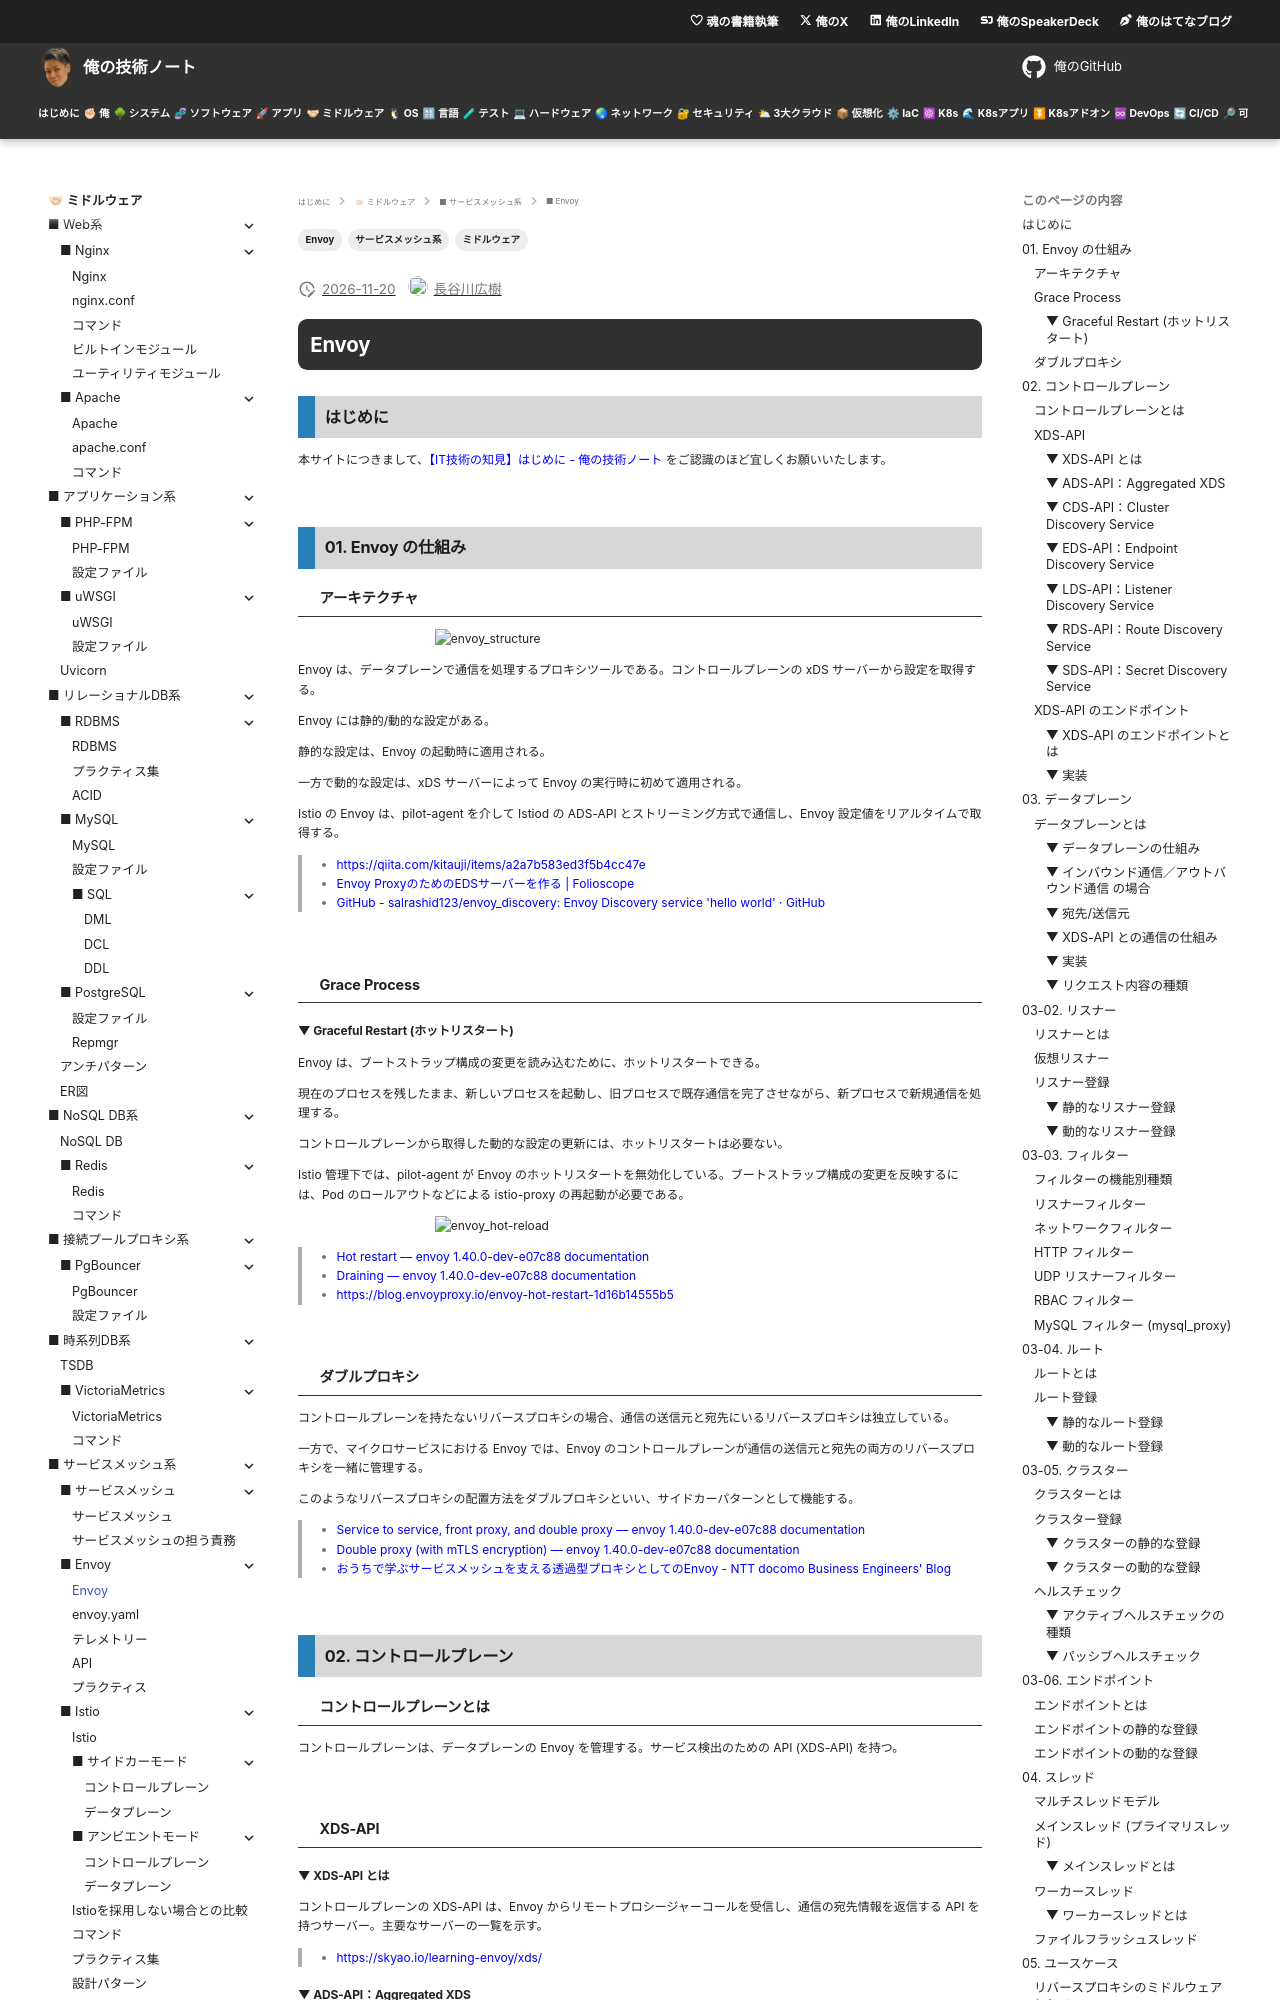

repository: hiroki-it/tech-notebook · page: software/software_middleware_service_mesh_envoy.html · generator: mkdocs

---
title: 【IT技術の知見】Envoy
description: Envoyの知見を記録しています。
tags:
  - "ミドルウェア"
  - "サービスメッシュ系"
  - "Envoy"
---

# Envoy

## はじめに

本サイトにつきまして、[【IT技術の知見】はじめに - 俺の技術ノート](https://hiroki-it.github.io/tech-notebook/) をご認識のほど宜しくお願いいたします。

<br>

## 01. Envoy の仕組み

### アーキテクチャ

![envoy_structure](https://raw.githubusercontent.com/hiroki-it/tech-notebook-images/master/images/software/envoy_structure.png)

Envoy は、データプレーンで通信を処理するプロキシツールである。コントロールプレーンの xDS サーバーから設定を取得する。

Envoy には静的/動的な設定がある。

静的な設定は、Envoy の起動時に適用される。

一方で動的な設定は、xDS サーバーによって Envoy の実行時に初めて適用される。

Istio の Envoy は、pilot-agent を介して Istiod の ADS-API とストリーミング方式で通信し、Envoy 設定値をリアルタイムで取得する。

> - https://qiita.com/kitauji/items/a2a7b583ed3f5b4cc47e
> - [Envoy ProxyのためのEDSサーバーを作る \| Folioscope](https://i-beam.org/2019/03/13/envoy-xds-server/)
> - [GitHub - salrashid123/envoy_discovery: Envoy Discovery service 'hello world' · GitHub](https://github.com/salrashid123/envoy_discovery#prerequsites)

<br>

### Grace Process

#### ▼ Graceful Restart (ホットリスタート)

Envoy は、ブートストラップ構成の変更を読み込むために、ホットリスタートできる。

現在のプロセスを残したまま、新しいプロセスを起動し、旧プロセスで既存通信を完了させながら、新プロセスで新規通信を処理する。

コントロールプレーンから取得した動的な設定の更新には、ホットリスタートは必要ない。

Istio 管理下では、pilot-agent が Envoy のホットリスタートを無効化している。ブートストラップ構成の変更を反映するには、Pod のロールアウトなどによる istio-proxy の再起動が必要である。

![envoy_hot-reload](https://raw.githubusercontent.com/hiroki-it/tech-notebook-images/master/images/software/envoy_hot-reload.png)

> - [Hot restart — envoy 1.40.0-dev-e07c88 documentation](https://www.envoyproxy.io/docs/envoy/latest/intro/arch_overview/operations/hot_restart)
> - [Draining — envoy 1.40.0-dev-e07c88 documentation](https://www.envoyproxy.io/docs/envoy/latest/intro/arch_overview/operations/draining)
> - https://blog.envoyproxy.io/envoy-hot-restart-1d16b14555b5

<br>

### ダブルプロキシ

コントロールプレーンを持たないリバースプロキシの場合、通信の送信元と宛先にいるリバースプロキシは独立している。

一方で、マイクロサービスにおける Envoy では、Envoy のコントロールプレーンが通信の送信元と宛先の両方のリバースプロキシを一緒に管理する。

このようなリバースプロキシの配置方法をダブルプロキシといい、サイドカーパターンとして機能する。

> - [Service to service, front proxy, and double proxy — envoy 1.40.0-dev-e07c88 documentation](https://www.envoyproxy.io/docs/envoy/latest/intro/deployment_types/double_proxy)
> - [Double proxy (with mTLS encryption) — envoy 1.40.0-dev-e07c88 documentation](https://www.envoyproxy.io/docs/envoy/latest/start/sandboxes/double-proxy#install-sandboxes-double-proxy)
> - [おうちで学ぶサービスメッシュを支える透過型プロキシとしてのEnvoy - NTT docomo Business Engineers' Blog](https://engineers.ntt.com/entry/2021/12/04/131157)

<br>

## 02. コントロールプレーン

### コントロールプレーンとは

コントロールプレーンは、データプレーンの Envoy を管理する。サービス検出のための API (XDS-API) を持つ。

<br>

### XDS-API

#### ▼ XDS-API とは

コントロールプレーンの XDS-API は、Envoy からリモートプロシージャーコールを受信し、通信の宛先情報を返信する API を持つサーバー。主要なサーバーの一覧を示す。

> - https://skyao.io/learning-envoy/xds/
